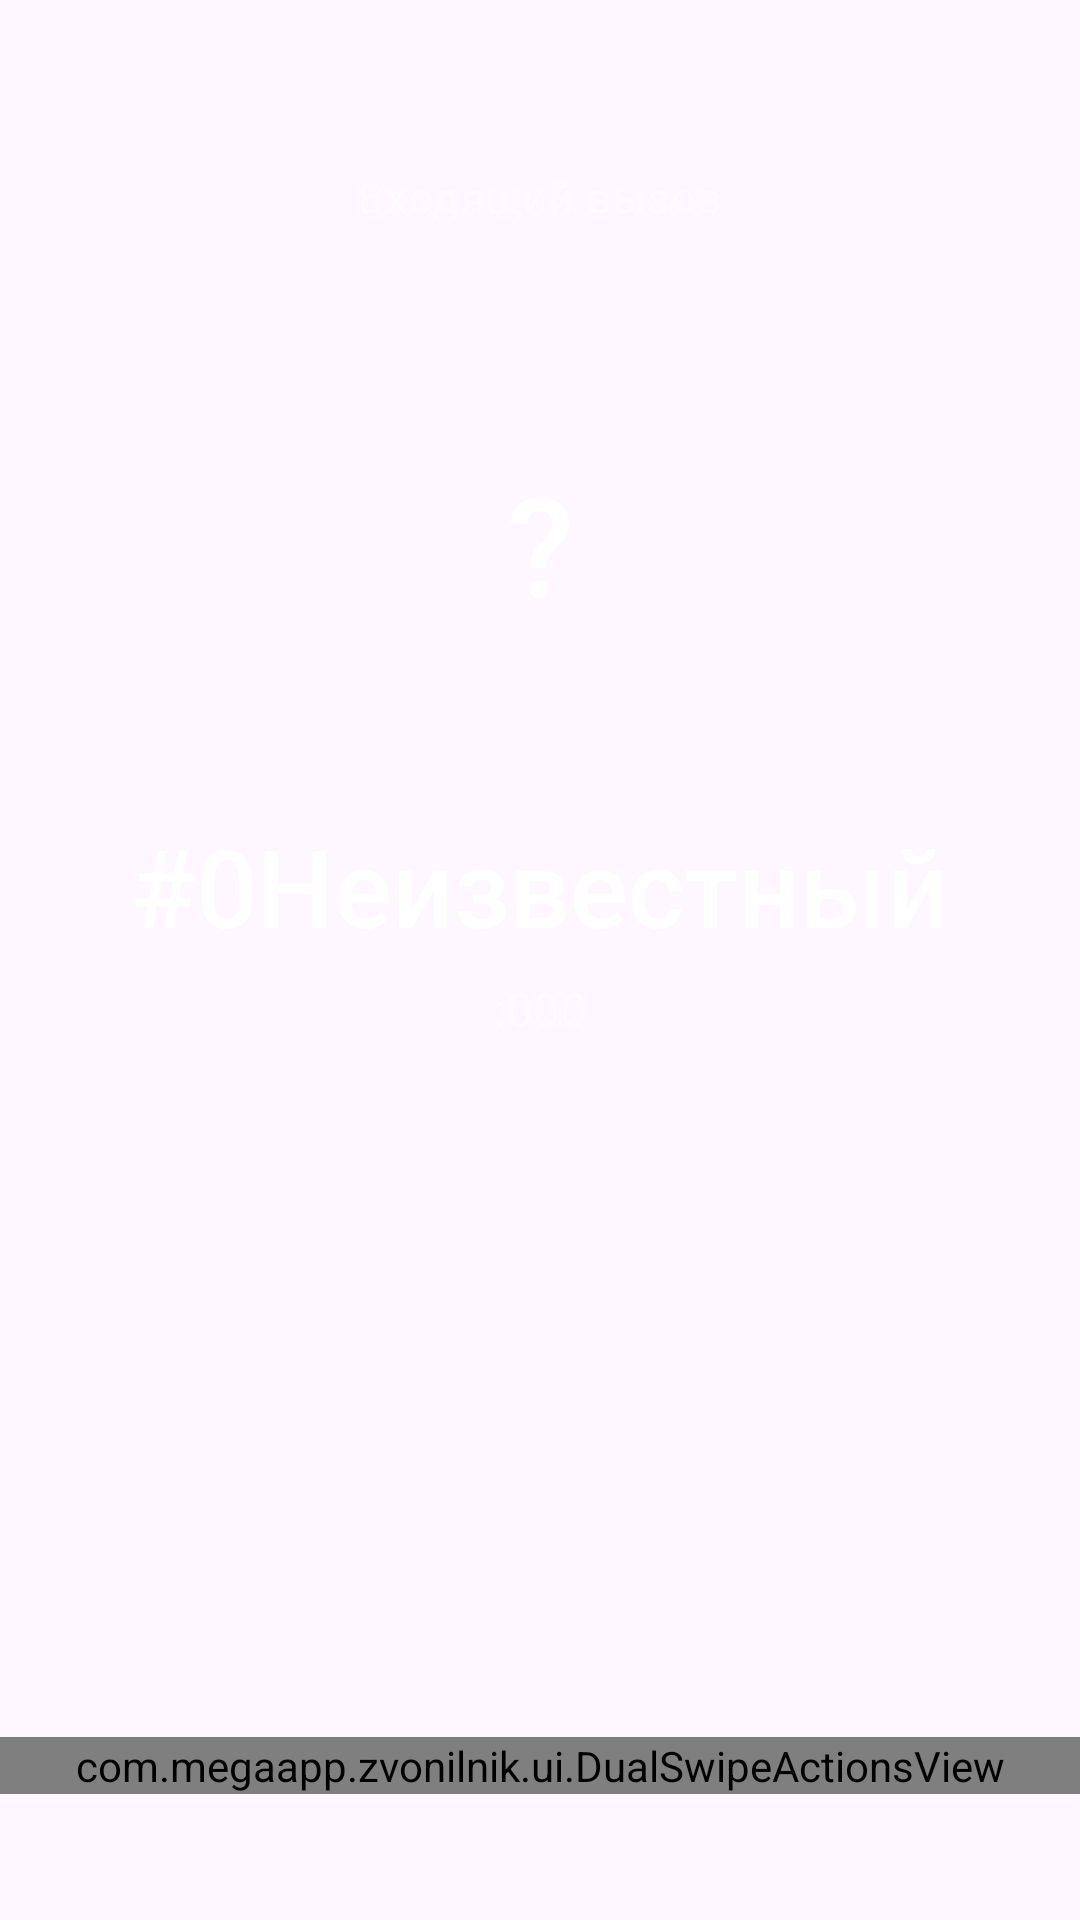

This screen was rendered from an Android layout file. Write that file and the resources it references.
<!-- AndroidManifest.xml: application theme Theme.Zvonilnik -->
<!-- res/layout/activity_incoming_call.xml -->
<?xml version="1.0" encoding="utf-8"?>
<androidx.constraintlayout.widget.ConstraintLayout
    xmlns:android="http://schemas.android.com/apk/res/android"
    xmlns:app="http://schemas.android.com/apk/res-auto"
    android:layout_width="match_parent"
    android:layout_height="match_parent"
    android:showWhenLocked="true"
    android:turnScreenOn="true">

    <ImageView
        android:id="@+id/bgWallpaper"
        android:layout_width="0dp"
        android:layout_height="0dp"
        android:scaleType="centerCrop"
        app:layout_constraintTop_toTopOf="parent"
        app:layout_constraintBottom_toBottomOf="parent"
        app:layout_constraintStart_toStartOf="parent"
        app:layout_constraintEnd_toEndOf="parent"/>

    <TextView
        android:id="@+id/tvIncoming"
        android:layout_width="wrap_content"
        android:layout_height="wrap_content"
        android:text="Входящий вызов"
        android:textColor="#80FFFFFF"
        android:textSize="14sp"
        android:fontFamily="sans-serif"
        android:letterSpacing="0.05"
        app:layout_constraintTop_toTopOf="parent"
        app:layout_constraintStart_toStartOf="parent"
        app:layout_constraintEnd_toEndOf="parent"
        android:layout_marginTop="56dp"/>

    <FrameLayout
        android:id="@+id/avatarContainer"
        android:layout_width="132dp"
        android:layout_height="132dp"
        android:background="@drawable/bg_circle_avatar"
        app:layout_constraintTop_toBottomOf="@id/tvIncoming"
        app:layout_constraintStart_toStartOf="parent"
        app:layout_constraintEnd_toEndOf="parent"
        android:layout_marginTop="40dp">

        <ImageView
            android:id="@+id/ivAvatar"
            android:layout_width="match_parent"
            android:layout_height="match_parent"
            android:scaleType="centerCrop"
            android:clipToOutline="true"
            android:visibility="gone"/>

        <TextView
            android:id="@+id/tvAvatarLetter"
            android:layout_width="match_parent"
            android:layout_height="match_parent"
            android:gravity="center"
            android:text="?"
            android:textColor="@android:color/white"
            android:textSize="46sp"
            android:fontFamily="sans-serif-medium"/>
    </FrameLayout>

    <TextView
        android:id="@+id/tvName"
        android:layout_width="wrap_content"
        android:layout_height="wrap_content"
        android:text="#0Неизвестный"
        android:textColor="@android:color/white"
        android:textSize="36sp"
        android:fontFamily="sans-serif-medium"
        app:layout_constraintTop_toBottomOf="@id/avatarContainer"
        app:layout_constraintStart_toStartOf="parent"
        app:layout_constraintEnd_toEndOf="parent"
        android:layout_marginTop="24dp"/>

    <TextView
        android:id="@+id/tvNumber"
        android:layout_width="wrap_content"
        android:layout_height="wrap_content"
        android:text=":000"
        android:textColor="#80FFFFFF"
        android:textSize="16sp"
        android:fontFamily="sans-serif"
        app:layout_constraintTop_toBottomOf="@id/tvName"
        app:layout_constraintStart_toStartOf="parent"
        app:layout_constraintEnd_toEndOf="parent"
        android:layout_marginTop="6dp"/>

    <com.megaapp.zvonilnik.ui.DualSwipeActionsView
        android:id="@+id/dualSwipe"
        android:layout_width="match_parent"
        android:layout_height="wrap_content"
        android:layout_marginBottom="42dp"
        app:layout_constraintBottom_toBottomOf="parent"/>

</androidx.constraintlayout.widget.ConstraintLayout>
<!-- resources referenced by this layout -->
<resources>
  <style name="Theme.Zvonilnik" parent="Base.Theme.Zvonilnik" />
  <style name="Base.Theme.Zvonilnik" parent="Theme.Material3.DayNight.NoActionBar">
          
          
      </style>
</resources>
